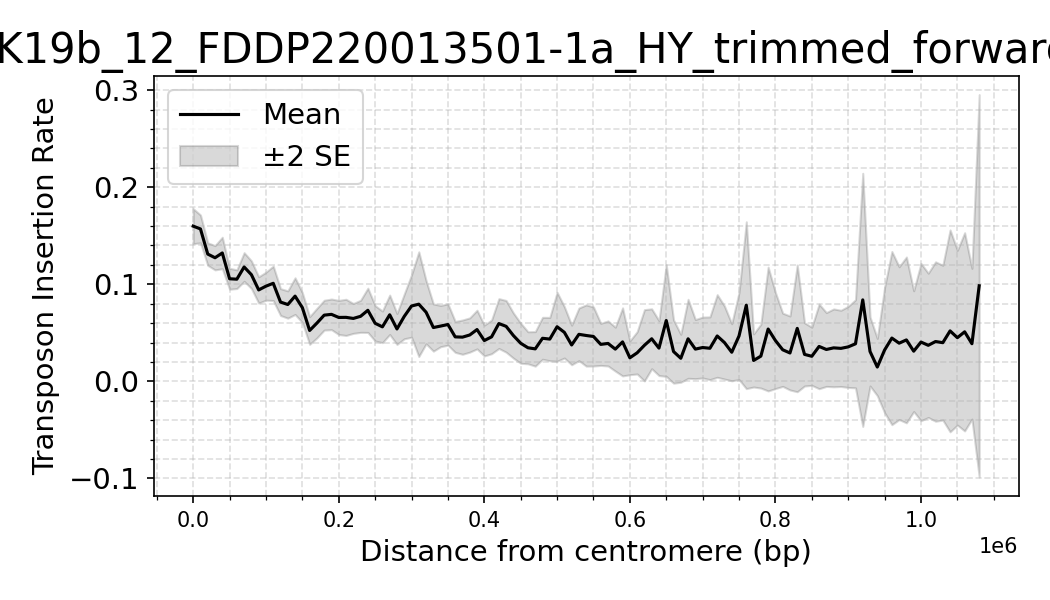

Data behind this chart, as committed beside it:
dataset, Bin_Center, mean_density, sd_density, n_datasets, se_density
yEK19b_12_FDDP220013501-1a_HY_trimmed_fo…, 0.0, 0.1599, 0.03602, 16, 0.009004
yEK19b_12_FDDP220013501-1a_HY_trimmed_fo…, 10000, 0.157, 0.04061, 32, 0.007178
yEK19b_12_FDDP220013501-1a_HY_trimmed_fo…, 20000, 0.1311, 0.03288, 32, 0.005812
yEK19b_12_FDDP220013501-1a_HY_trimmed_fo…, 30000, 0.1273, 0.03538, 32, 0.006255
yEK19b_12_FDDP220013501-1a_HY_trimmed_fo…, 40000, 0.1323, 0.04588, 32, 0.008111
yEK19b_12_FDDP220013501-1a_HY_trimmed_fo…, 50000, 0.1057, 0.03052, 32, 0.005395
yEK19b_12_FDDP220013501-1a_HY_trimmed_fo…, 60000, 0.1052, 0.02721, 32, 0.00481
yEK19b_12_FDDP220013501-1a_HY_trimmed_fo…, 70000, 0.1178, 0.04172, 32, 0.007375
yEK19b_12_FDDP220013501-1a_HY_trimmed_fo…, 80000, 0.1099, 0.04023, 32, 0.007111
yEK19b_12_FDDP220013501-1a_HY_trimmed_fo…, 90000, 0.09419, 0.0383, 32, 0.00677
yEK19b_12_FDDP220013501-1a_HY_trimmed_fo…, 100000, 0.09807, 0.0408, 32, 0.007213
yEK19b_12_FDDP220013501-1a_HY_trimmed_fo…, 110000, 0.101, 0.05015, 32, 0.008865
yEK19b_12_FDDP220013501-1a_HY_trimmed_fo…, 120000, 0.08169, 0.03911, 32, 0.006914
yEK19b_12_FDDP220013501-1a_HY_trimmed_fo…, 130000, 0.07917, 0.03981, 32, 0.007037
yEK19b_12_FDDP220013501-1a_HY_trimmed_fo…, 140000, 0.0878, 0.05342, 32, 0.009443
yEK19b_12_FDDP220013501-1a_HY_trimmed_fo…, 150000, 0.07597, 0.04342, 32, 0.007676
yEK19b_12_FDDP220013501-1a_HY_trimmed_fo…, 160000, 0.05241, 0.04039, 32, 0.007141
yEK19b_12_FDDP220013501-1a_HY_trimmed_fo…, 170000, 0.06003, 0.04174, 30, 0.00762
yEK19b_12_FDDP220013501-1a_HY_trimmed_fo…, 180000, 0.06821, 0.04069, 28, 0.007689
yEK19b_12_FDDP220013501-1a_HY_trimmed_fo…, 190000, 0.06903, 0.04173, 28, 0.007886
yEK19b_12_FDDP220013501-1a_HY_trimmed_fo…, 200000, 0.06585, 0.04645, 28, 0.008778
yEK19b_12_FDDP220013501-1a_HY_trimmed_fo…, 210000, 0.06594, 0.04935, 28, 0.009327
yEK19b_12_FDDP220013501-1a_HY_trimmed_fo…, 220000, 0.06482, 0.04068, 28, 0.007688
yEK19b_12_FDDP220013501-1a_HY_trimmed_fo…, 230000, 0.06702, 0.04213, 26, 0.008263
yEK19b_12_FDDP220013501-1a_HY_trimmed_fo…, 240000, 0.07321, 0.05818, 26, 0.01141
yEK19b_12_FDDP220013501-1a_HY_trimmed_fo…, 250000, 0.05982, 0.04638, 26, 0.009096
yEK19b_12_FDDP220013501-1a_HY_trimmed_fo…, 260000, 0.05616, 0.04148, 26, 0.008136
yEK19b_12_FDDP220013501-1a_HY_trimmed_fo…, 270000, 0.06858, 0.0518, 26, 0.01016
yEK19b_12_FDDP220013501-1a_HY_trimmed_fo…, 280000, 0.054, 0.04065, 26, 0.007973
yEK19b_12_FDDP220013501-1a_HY_trimmed_fo…, 290000, 0.06691, 0.05878, 26, 0.01153
yEK19b_12_FDDP220013501-1a_HY_trimmed_fo…, 300000, 0.07762, 0.08196, 26, 0.01607
yEK19b_12_FDDP220013501-1a_HY_trimmed_fo…, 310000, 0.07952, 0.1375, 26, 0.02697
yEK19b_12_FDDP220013501-1a_HY_trimmed_fo…, 320000, 0.07124, 0.08293, 26, 0.01626
yEK19b_12_FDDP220013501-1a_HY_trimmed_fo…, 330000, 0.05545, 0.06204, 26, 0.01217
yEK19b_12_FDDP220013501-1a_HY_trimmed_fo…, 340000, 0.05697, 0.05417, 26, 0.01062
yEK19b_12_FDDP220013501-1a_HY_trimmed_fo…, 350000, 0.05859, 0.05427, 26, 0.01064
yEK19b_12_FDDP220013501-1a_HY_trimmed_fo…, 360000, 0.04584, 0.04064, 26, 0.00797
yEK19b_12_FDDP220013501-1a_HY_trimmed_fo…, 370000, 0.04555, 0.04503, 26, 0.008831
yEK19b_12_FDDP220013501-1a_HY_trimmed_fo…, 380000, 0.04778, 0.04323, 24, 0.008824
yEK19b_12_FDDP220013501-1a_HY_trimmed_fo…, 390000, 0.05338, 0.04879, 24, 0.00996
yEK19b_12_FDDP220013501-1a_HY_trimmed_fo…, 400000, 0.04205, 0.03891, 24, 0.007943
yEK19b_12_FDDP220013501-1a_HY_trimmed_fo…, 410000, 0.04585, 0.04249, 24, 0.008673
yEK19b_12_FDDP220013501-1a_HY_trimmed_fo…, 420000, 0.05955, 0.06284, 24, 0.01283
yEK19b_12_FDDP220013501-1a_HY_trimmed_fo…, 430000, 0.05668, 0.06525, 24, 0.01332
yEK19b_12_FDDP220013501-1a_HY_trimmed_fo…, 440000, 0.04717, 0.05694, 24, 0.01162
yEK19b_12_FDDP220013501-1a_HY_trimmed_fo…, 450000, 0.03929, 0.04838, 22, 0.01032
yEK19b_12_FDDP220013501-1a_HY_trimmed_fo…, 460000, 0.03461, 0.0369, 20, 0.008251
yEK19b_12_FDDP220013501-1a_HY_trimmed_fo…, 470000, 0.03348, 0.03775, 18, 0.008897
yEK19b_12_FDDP220013501-1a_HY_trimmed_fo…, 480000, 0.04439, 0.04319, 16, 0.0108
yEK19b_12_FDDP220013501-1a_HY_trimmed_fo…, 490000, 0.04356, 0.04465, 16, 0.01116
yEK19b_12_FDDP220013501-1a_HY_trimmed_fo…, 500000, 0.05627, 0.071, 16, 0.01775
yEK19b_12_FDDP220013501-1a_HY_trimmed_fo…, 510000, 0.0505, 0.05288, 16, 0.01322
yEK19b_12_FDDP220013501-1a_HY_trimmed_fo…, 520000, 0.03749, 0.04076, 16, 0.01019
yEK19b_12_FDDP220013501-1a_HY_trimmed_fo…, 530000, 0.04846, 0.05424, 16, 0.01356
yEK19b_12_FDDP220013501-1a_HY_trimmed_fo…, 540000, 0.04726, 0.06308, 16, 0.01577
yEK19b_12_FDDP220013501-1a_HY_trimmed_fo…, 550000, 0.04625, 0.06082, 16, 0.0152
yEK19b_12_FDDP220013501-1a_HY_trimmed_fo…, 560000, 0.03812, 0.04335, 16, 0.01084
yEK19b_12_FDDP220013501-1a_HY_trimmed_fo…, 570000, 0.03908, 0.04643, 16, 0.01161
yEK19b_12_FDDP220013501-1a_HY_trimmed_fo…, 580000, 0.03322, 0.04234, 14, 0.01132
yEK19b_12_FDDP220013501-1a_HY_trimmed_fo…, 590000, 0.04068, 0.0656, 14, 0.01753
... 51 more rows
